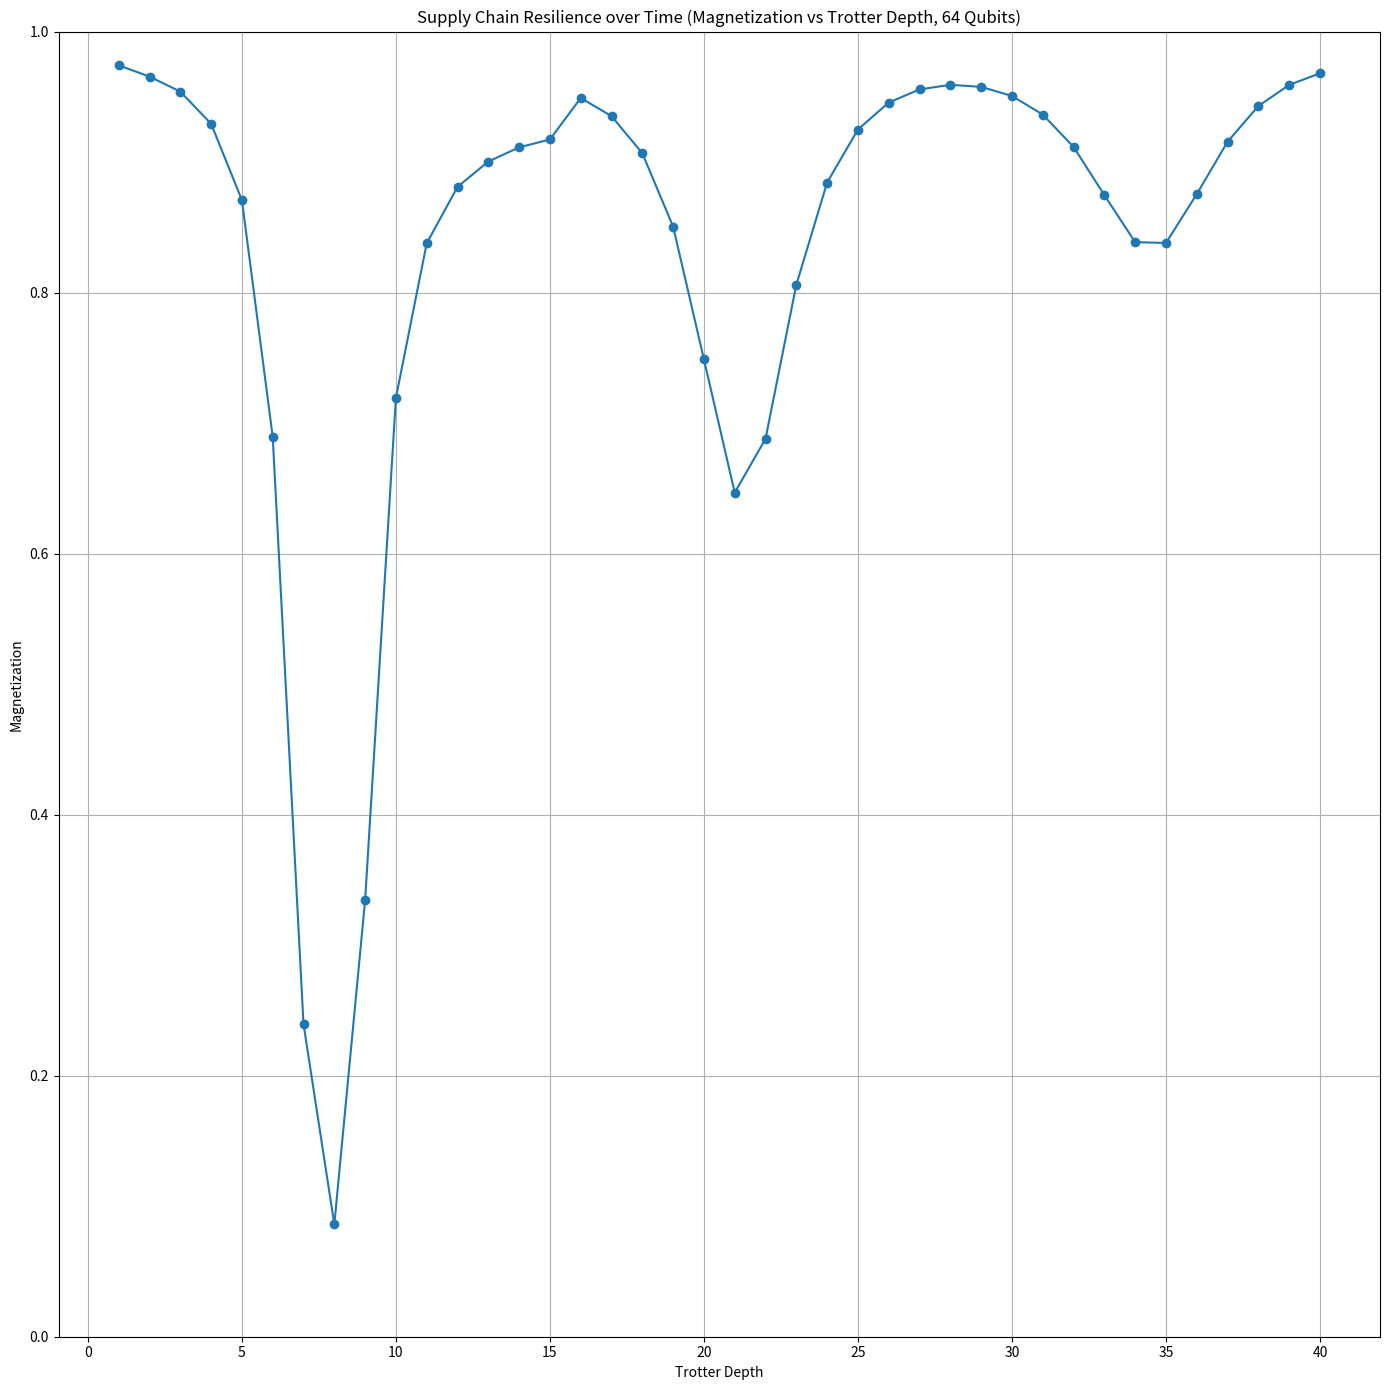

Write Python code to recreate this figure.
# Tranverse field Ising model Trotterization
# [redacted]

# We reduce transverse field Ising model for globally uniform J and h parameters from a 2^n-dimensional problem to an (n+1)-dimensional approximation that suffers from no Trotter error. Upon noticing most time steps for Quantinuum's parameters had roughly a quarter to a third (or thereabouts) of their marginal probability in |0> state, it became obvious that transition to and from |0> state should dominate the mechanics. Further, the first transition tends to be to or from any state with Hamming weight of 1 (in other words, 1 bit set to 1 and the rest reset 0, or n bits set for Hamming weight of n). Further, on a torus, probability of all states with Hamming weight of 1 tends to be exactly symmetric. Assuming approximate symmetry in every respective Hamming weight, the requirement for the overall probability to converge to 1.0 or 100% in the limit of an infinite-dimensional Hilbert space suggests that Hamming weight marginal probability could be distributed like a geometric series. A small correction to exact symmetry should be made to favor closeness of "like" bits to "like" bits (that is, geometric closeness on the torus of "1" bits to "1" bits and "0" bits to "0" bits), but this does not affect average global magnetization. Adding an oscillation component with angular frequency proportional to J, we find excellent agreement with Trotterization approaching the limit of infinitesimal time step, for R^2 (coefficient of determination) of normalized marginal probability distribution of ideal Trotterized simulation as described by the (n+1)-dimensional approximate model, as well as for R^2 and RMSE (root-mean-square error) of global magnetization curve values.

import itertools
import math
import random
import numpy as np

import matplotlib.pyplot as plt


# Factor the qubit width for torus dimensions that are close as possible to square
def factor_width(width, is_transpose=False):
    col_len = math.floor(math.sqrt(width))
    while ((width // col_len) * col_len) != width:
        col_len -= 1
    row_len = width // col_len

    return (col_len, row_len) if is_transpose else (row_len, col_len)


# By Gemini (Google Search AI)
def int_to_bitstring(integer, length):
    return bin(integer)[2:].zfill(length)


# Drafted by Elara (OpenAI custom GPT), improved by Dan Strano
def closeness_like_bits(perm, n_rows, n_cols):
    """
    Compute closeness-of-like-bits metric C(state) for a given bitstring on an LxL toroidal grid.

    Parameters:
        perm: integer representing basis state, bit-length n_rows * n_cols
        n_rows: row count of torus
        n_cols: column count of torus

    Returns:
        normalized_closeness: float, in [-1, +1]
            +1 means all neighbors are like-like, -1 means all neighbors are unlike
    """
    # reshape the bitstring into LxL grid
    bitstring = list(int_to_bitstring(perm, n_rows * n_cols))
    grid = np.array(bitstring).reshape((n_rows, n_cols))
    total_edges = 0
    like_count = 0

    # iterate over each site, count neighbors (right and down to avoid double-count)
    for i in range(n_rows):
        for j in range(n_cols):
            s = grid[i, j]

            # right neighbor (wrap around)
            s_right = grid[i, (j + 1) % n_cols]
            like_count += 1 if s == s_right else -1
            total_edges += 1

            # down neighbor (wrap around)
            s_down = grid[(i + 1) % n_rows, j]
            like_count += 1 if s == s_down else -1
            total_edges += 1

    # normalize
    normalized_closeness = like_count / total_edges
    return normalized_closeness


# By Elara (OpenAI custom GPT)
def expected_closeness_weight(n_rows, n_cols, hamming_weight):
    L = n_rows * n_cols
    same_pairs = math.comb(hamming_weight, 2) + math.comb(L - hamming_weight, 2)
    total_pairs = math.comb(L, 2)
    mu_k = same_pairs / total_pairs
    return 2 * mu_k - 1  # normalized closeness in [-1,1]


def tfim_magnetization(J=-1.0, h=2.0, z=4, theta=math.pi / 18, t=5, n_qubits=16):
    # Constants:
    t2 = 1
    omega = 1.5

    # Quantinuum settings
    # J, h = -1.0, 2.0
    # theta = math.pi / 18

    # Pure ferromagnetic
    # J, h = -1.0, 0.0
    # theta = 0

    # Pure transverse field
    # J, h = 0.0, 2.0
    # theta = -math.pi / 2

    # Critical point (symmetry breaking)
    # J, h = -1.0, 1.0
    # theta = -math.pi / 4

    # print("t2: " + str(t2))
    # print("omega / pi: " + str(omega))

    omega *= math.pi

    # Mean-field critical angle (in radians)
    theta_c = math.asin(
        max(min(1, abs(h) / (z * J)) if np.isclose(z * J, 0) else (1 if J > 0 else -1), -1)
    )
    # Set theta relative to that:
    delta_theta = theta - theta_c

    # This section calculates the geometric series weight per Hamming weight, with oscillating time dependence.
    # The mean-field ground state is encapsulated as a multiplier on the geometric series exponent.
    # Additionally, this same mean-field exponent is the amplitude of time-dependent oscillation (also in the geometric series exponent).

    magnetization = 0
    sqr_magnetization = 0
    if np.isclose(h, 0):
        # This agrees with small perturbations away from h = 0.
        magnetization = 1
        sqr_magnetization = 1
    elif np.isclose(J, 0):
        # This agrees with small perturbations away from J = 0.
        magnetization = 0
        sqr_magnetization = 0
    else:
        # [redacted]
        sin_delta_theta = math.sin(delta_theta)
        # "p" is the exponent of the geometric series weighting, for (n+1) dimensions of Hamming weight.
        # Notice that the expected symmetries are respected under reversal of signs of J and/or h.
        p = (
            (
                (2 ** (abs(J / h) - 1))
                * (
                    1
                    + sin_delta_theta
                    * math.cos(J * omega * t + theta)
                    / ((1 + math.sqrt(t / t2)) if t2 > 0 else 1)
                )
                - 1 / 2
            )
            if t2 > 0
            else (2 ** abs(J / h))
        )
        if p >= 1024:
            # This is approaching J / h -> infinity.
            magnetization = 1
            sqr_magnetization = 1
        else:
            # The magnetization components are weighted by (n+1) symmetric "bias" terms over possible Hamming weights.
            tot_n = 0
            bias = []
            for q in range(n_qubits + 1):
                n = 1 / ((n_qubits + 1) * (2 ** (p * q)))
                bias.append(n)
                tot_n += n
            # Normalize the results for 1.0 total marginal probability.
            for q in range(n_qubits + 1):
                bias[q] /= tot_n
                n = bias[q]
                m = (n_qubits - (q << 1)) / n_qubits
                magnetization += n * m
                sqr_magnetization += n * m * m
    if J > 0:
        # This is antiferromagnetism.
        bias.reverse()
        magnetization = -magnetization

    return magnetization, sqr_magnetization


def generate_samples(J=-1.0, h=2.0, z=4, theta=math.pi / 18, t=5, n_qubits=16, shots=100):
    # Constants:
    t2 = 1
    omega = 1.5 * math.pi
    n_rows, n_cols = factor_width(n_qubits, False)
    qubits = list(range(n_qubits))

    # Mean-field critical angle (in radians)
    theta_c = math.asin(
        max(min(1, abs(h) / (z * J)) if np.isclose(z * J, 0) else (1 if J > 0 else -1), -1)
    )
    # Set theta relative to that:
    delta_theta = theta - theta_c

    bias = []
    if np.isclose(h, 0):
        # This agrees with small perturbations away from h = 0.
        bias.append(1)
        bias += n_qubits * [0]
    elif np.isclose(J, 0):
        # This agrees with small perturbations away from J = 0.
        bias = (n_qubits + 1) * [1 / (n_qubits + 1)]
    else:
        # [redacted]
        sin_delta_theta = math.sin(delta_theta)
        # "p" is the exponent of the geometric series weighting, for (n+1) dimensions of Hamming weight.
        # Notice that the expected symmetries are respected under reversal of signs of J and/or h.
        p = (
            (
                (2 ** (abs(J / h) - 1))
                * (
                    1
                    + sin_delta_theta
                    * math.cos(J * omega * t + theta)
                    / ((1 + math.sqrt(t / t2)) if t2 > 0 else 1)
                )
                - 1 / 2
            )
            if t2 > 0
            else (2 ** abs(J / h))
        )
        if p >= 1024:
            # This is approaching J / h -> infinity.
            bias.append(1)
            bias += n_qubits * [0]
        else:
            # The magnetization components are weighted by (n+1) symmetric "bias" terms over possible Hamming weights.
            tot_n = 0
            for q in range(n_qubits + 1):
                n = 1 / ((n_qubits + 1) * (2 ** (p * q)))
                if n == float("inf"):
                    tot_n = 1
                    bias = []
                    bias.append(1)
                    bias += n_qubits * [0]
                    break
                bias.append(n)
                tot_n += n
            # Normalize the results for 1.0 total marginal probability.
            for q in range(n_qubits + 1):
                bias[q] /= tot_n
    if J > 0:
        # This is antiferromagnetism.
        bias.reverse()

    thresholds = []
    tot_prob = 0
    for q in range(n_qubits + 1):
        tot_prob += bias[q]
        thresholds.append(tot_prob)
    thresholds[-1] = 1

    samples = []
    for s in range(shots):
        # First dimension: Hamming weight
        mag_prob = random.random()
        m = 0
        while thresholds[m] < mag_prob:
            m += 1

        # Second dimension: permutation within Hamming weight
        # [redacted]
        closeness_prob = random.random()
        tot_prob = 0
        state_int = 0
        for combo in itertools.combinations(qubits, m):
            state_int = sum(1 << pos for pos in combo)
            tot_prob += (1.0 + closeness_like_bits(state_int, n_rows, n_cols)) / (
                1.0 + expected_closeness_weight(n_rows, n_cols, m)
            )
            if closeness_prob <= tot_prob:
                break

        samples.append(state_int)

    return samples


def simulate_localized_tfim(
    J_func,
    h_func,
    n_qubits=64,
    n_steps=20,
    delta_t=0.1,
    theta=[],
    z=[],
):
    t2 = 1
    omega = 3 * math.pi / 2

    magnetizations = []

    for step in range(n_steps):
        t = step * delta_t
        J_t = J_func(t)
        h_t = h_func(t)

        # compute magnetization per qubit, then average
        mag_per_qubit = []

        for q in range(n_qubits):
            # gather local couplings for qubit q
            J_eff = sum(J_t[q, j] for j in range(n_qubits) if (j != q)) / z[q]
            h_eff = h_t[q]
            mag_per_qubit.append(tfim_magnetization(J_eff, h_eff, z[q], theta[q], t, n_qubits))

        # combine per-qubit magnetizations (e.g., average)
        step_mag = float(np.mean(mag_per_qubit))
        magnetizations.append(step_mag)

    return magnetizations


# Dynamic J(t) generator
def generate_Jt(n_nodes, t):
    J = np.zeros((n_nodes, n_nodes))

    # Base ring topology
    for i in range(n_nodes):
        J[i, (i + 1) % n_nodes] = -1.0
        J[(i + 1) % n_nodes, i] = -1.0

    # Simulate disruption:
    if t >= 0.5 and t < 1.5:
        # "Port 3" temporarily fails → remove its coupling
        J[2, 3] = J[3, 2] = 0
        J[3, 4] = J[4, 3] = 0
    if t >= 1.0 and t < 1.5:
        # Alternate weak link opens between 1 and 4
        J[1, 4] = J[4, 1] = -0.3
    # Restoration: after step 15, port 3 recovers

    return J


def generate_ht(n_nodes, t):
    # We can program h(q, t) for spatial-temporal locality.
    h = np.zeros(n_nodes)
    # Time-varying transverse field
    c = 0.5 + 0.5 * np.cos(t * math.pi / 10)
    # We can program for spatial locality, but we don't.
    #  n_sqrt = math.sqrt(n_nodes)
    for i in range(n_nodes):
        # "Longitude"-dependent severity (arbitrary)
        # h[i] = ((i % n_sqrt) / n_sqrt) * c
        h[i] = c

    return h


if __name__ == "__main__":
    # Example usage

    # Qubit count
    n_qubits = 64
    # Trotter step count
    n_steps = 40
    # Simulated time per Trotter step
    delta_t = 0.1
    # Initial temperatures (per qubit)
    theta = [math.pi / 18] * n_qubits
    # Number of nearest neighbors:
    z = [2] * n_qubits
    J_func = lambda t: generate_Jt(n_qubits, t)
    h_func = lambda t: generate_ht(n_qubits, t)

    mag = simulate_localized_tfim(J_func, h_func, n_qubits, n_steps, delta_t, theta, z)
    ylim = ((min(mag) * 100) // 10) / 10
    plt.figure(figsize=(14, 14))
    plt.plot(list(range(1, n_steps + 1)), mag, marker="o", linestyle="-")
    plt.title(
        "Supply Chain Resilience over Time (Magnetization vs Trotter Depth, "
        + str(n_qubits)
        + " Qubits)"
    )
    plt.xlabel("Trotter Depth")
    plt.ylabel("Magnetization")
    plt.ylim(ylim, 1.0)
    plt.grid(True)
    plt.tight_layout()
    plt.show()
